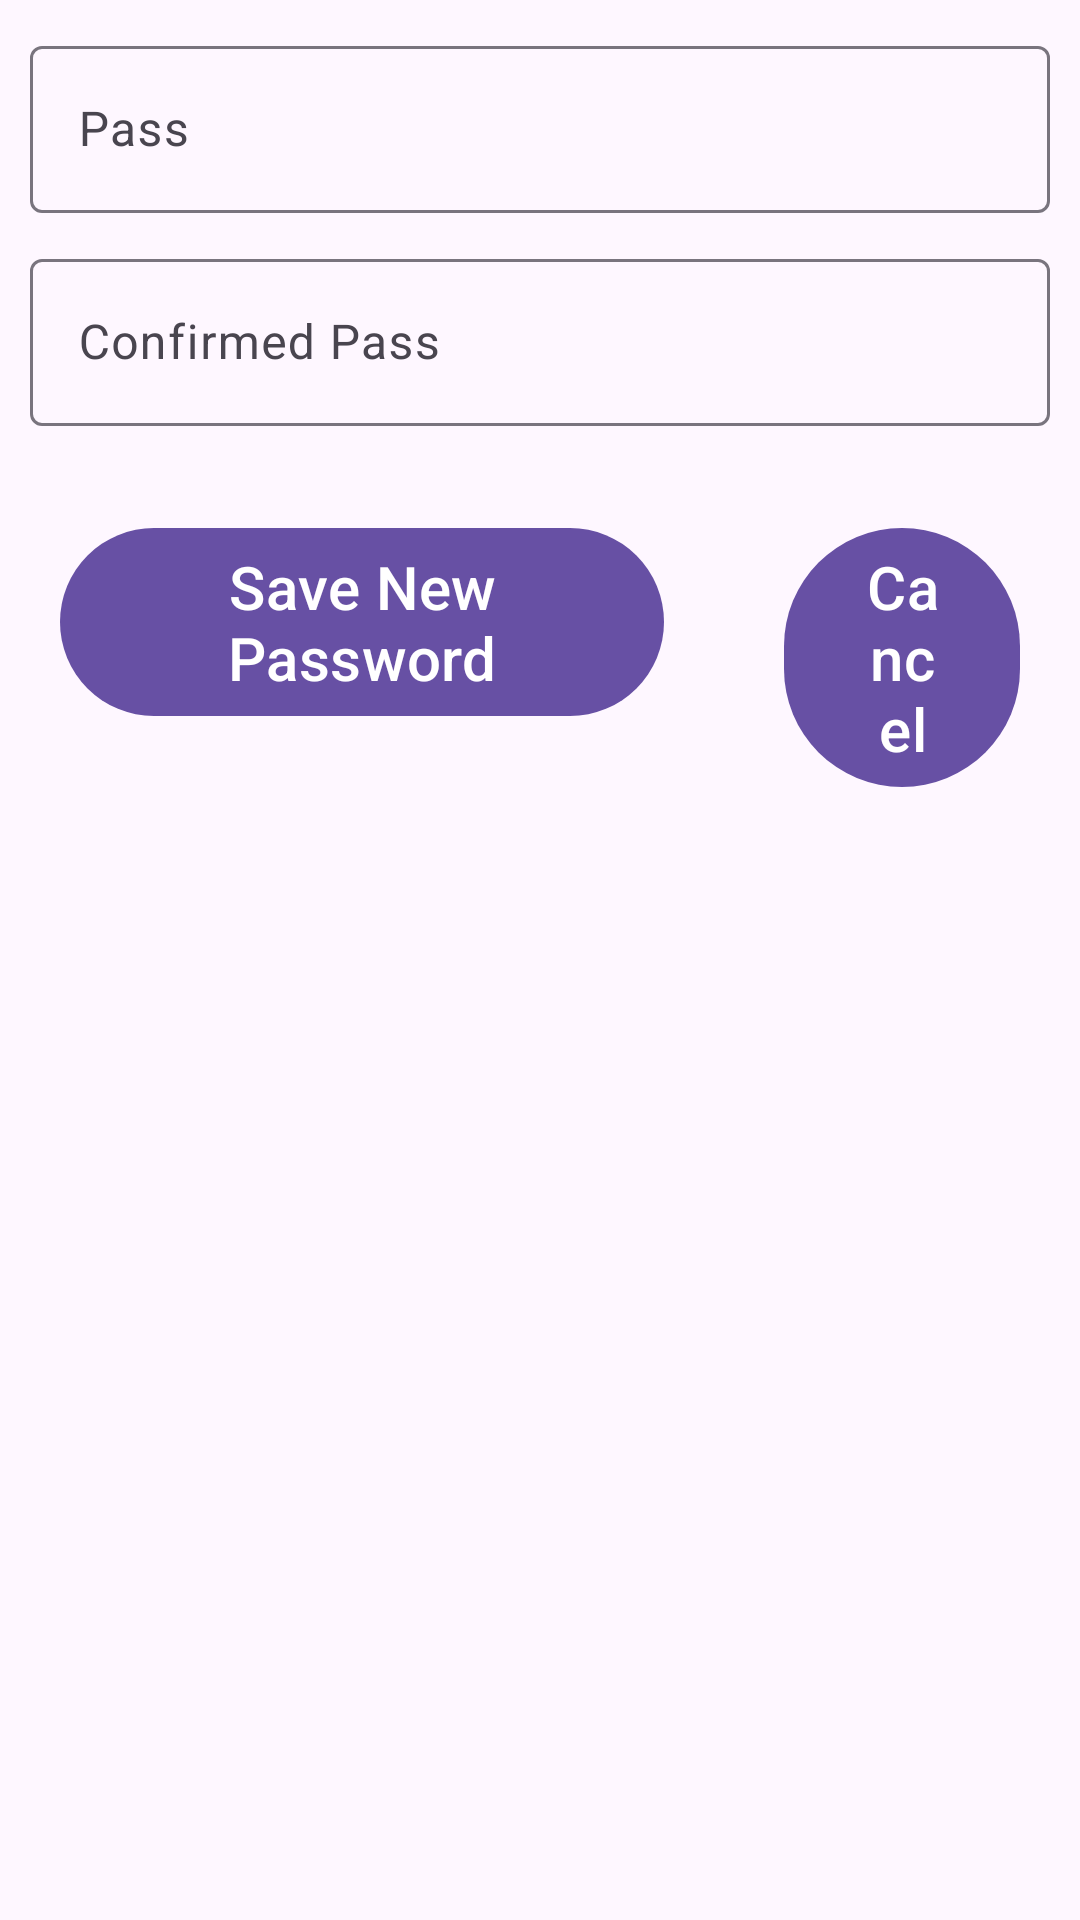

Android layout source for this screen:
<!-- AndroidManifest.xml: application theme Theme.Jetpacknavigation -->
<!-- res/layout/fragment_third.xml -->
<?xml version="1.0" encoding="utf-8"?>
<LinearLayout xmlns:android="http://schemas.android.com/apk/res/android"
    xmlns:tools="http://schemas.android.com/tools"
    android:layout_width="match_parent"
    android:orientation="vertical"
    android:layout_height="match_parent"
    tools:context=".ThirdFragment">

    <LinearLayout
        android:layout_width="match_parent"
        android:layout_height="wrap_content"
        android:orientation="vertical">
        <com.google.android.material.textfield.TextInputLayout
            android:id="@+id/newPass"
            style="@style/Widget.Material3.TextInputLayout.OutlinedBox"
            android:layout_width="match_parent"
            android:layout_height="wrap_content"
            android:layout_marginLeft="10dp"
            android:layout_marginRight="10dp"
            android:layout_marginTop="10dp"
            android:hint="@string/new_pass">
            <com.google.android.material.textfield.TextInputEditText
                android:id="@+id/etNewPass"
                android:inputType="textVisiblePassword"
                android:layout_width="match_parent"
                android:layout_height="wrap_content"
                android:maxLines="1"/>
        </com.google.android.material.textfield.TextInputLayout>
        <com.google.android.material.textfield.TextInputLayout
            android:id="@+id/confPass"
            style="@style/Widget.Material3.TextInputLayout.OutlinedBox"
            android:layout_width="match_parent"
            android:layout_height="wrap_content"
            android:layout_marginLeft="10dp"
            android:layout_marginRight="10dp"
            android:layout_marginTop="10dp"
            android:hint="@string/conf_pass">
            <com.google.android.material.textfield.TextInputEditText
                android:id="@+id/etConfPass"
                android:inputType="textPassword"
                android:layout_width="match_parent"
                android:layout_height="wrap_content"
                android:maxLines="1"/>
        </com.google.android.material.textfield.TextInputLayout>
        <LinearLayout
            android:layout_width="match_parent"
            android:layout_height="wrap_content"
            android:orientation="horizontal"
            android:layout_marginTop="10dp">
            <com.google.android.material.button.MaterialButton
                android:layout_width="wrap_content"
                android:layout_height="wrap_content"
                android:layout_weight="0.5"
                android:text="@string/save_new_password"
                android:id="@+id/btnSave"
                android:textSize="20sp"
                android:layout_margin="20dp"/>
            <com.google.android.material.button.MaterialButton
                android:layout_width="wrap_content"
                android:layout_height="wrap_content"
                android:layout_weight="0.5"
                android:text="@string/cancel"
                android:id="@+id/btnCancel"
                android:textSize="20sp"
                android:layout_margin="20dp"/>
        </LinearLayout>
    </LinearLayout>
</LinearLayout>
<!-- resources referenced by this layout -->
<resources>
  <string name="cancel">Cancel</string>
  <string name="conf_pass">Confirmed Pass</string>
  <string name="new_pass">Pass</string>
  <string name="save_new_password">Save New Password</string>
  <style name="Theme.Jetpacknavigation" parent="Base.Theme.Jetpacknavigation" />
  <style name="Base.Theme.Jetpacknavigation" parent="Theme.Material3.DayNight">
          
          
      </style>
</resources>
